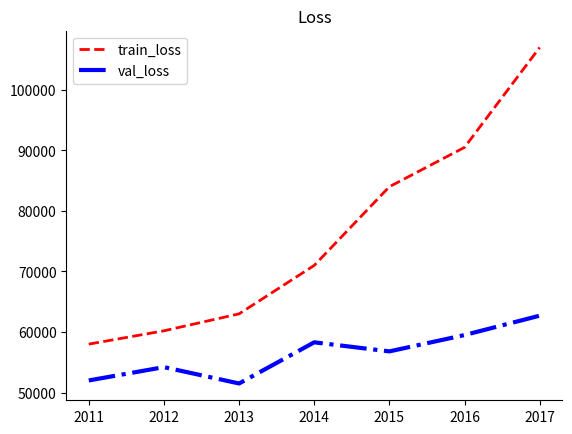

Python code for this plot:
import matplotlib.pyplot as plt

x_data = ['2011', '2012', '2013', '2014', '2015', '2016', '2017']
y_data = [58000, 60200, 63000, 71000, 84000, 90500, 107000]
y_data2 = [52000, 54200, 51500, 58300, 56800, 59500, 62700]

ln1, = plt.plot(x_data, y_data, color='red', linewidth=2.0, linestyle='--')
ln2, = plt.plot(x_data, y_data2, color='blue', linewidth=3.0, linestyle='-.')

plt.title("Loss")
plt.legend(handles=[ln1, ln2], labels=['train_loss', 'val_loss'])
ax = plt.gca()
ax.spines['right'].set_color('none')  # right边框属性设置为none 不显示
ax.spines['top'].set_color('none')    # top边框属性设置为none 不显示

plt.savefig("demo.jpg")

